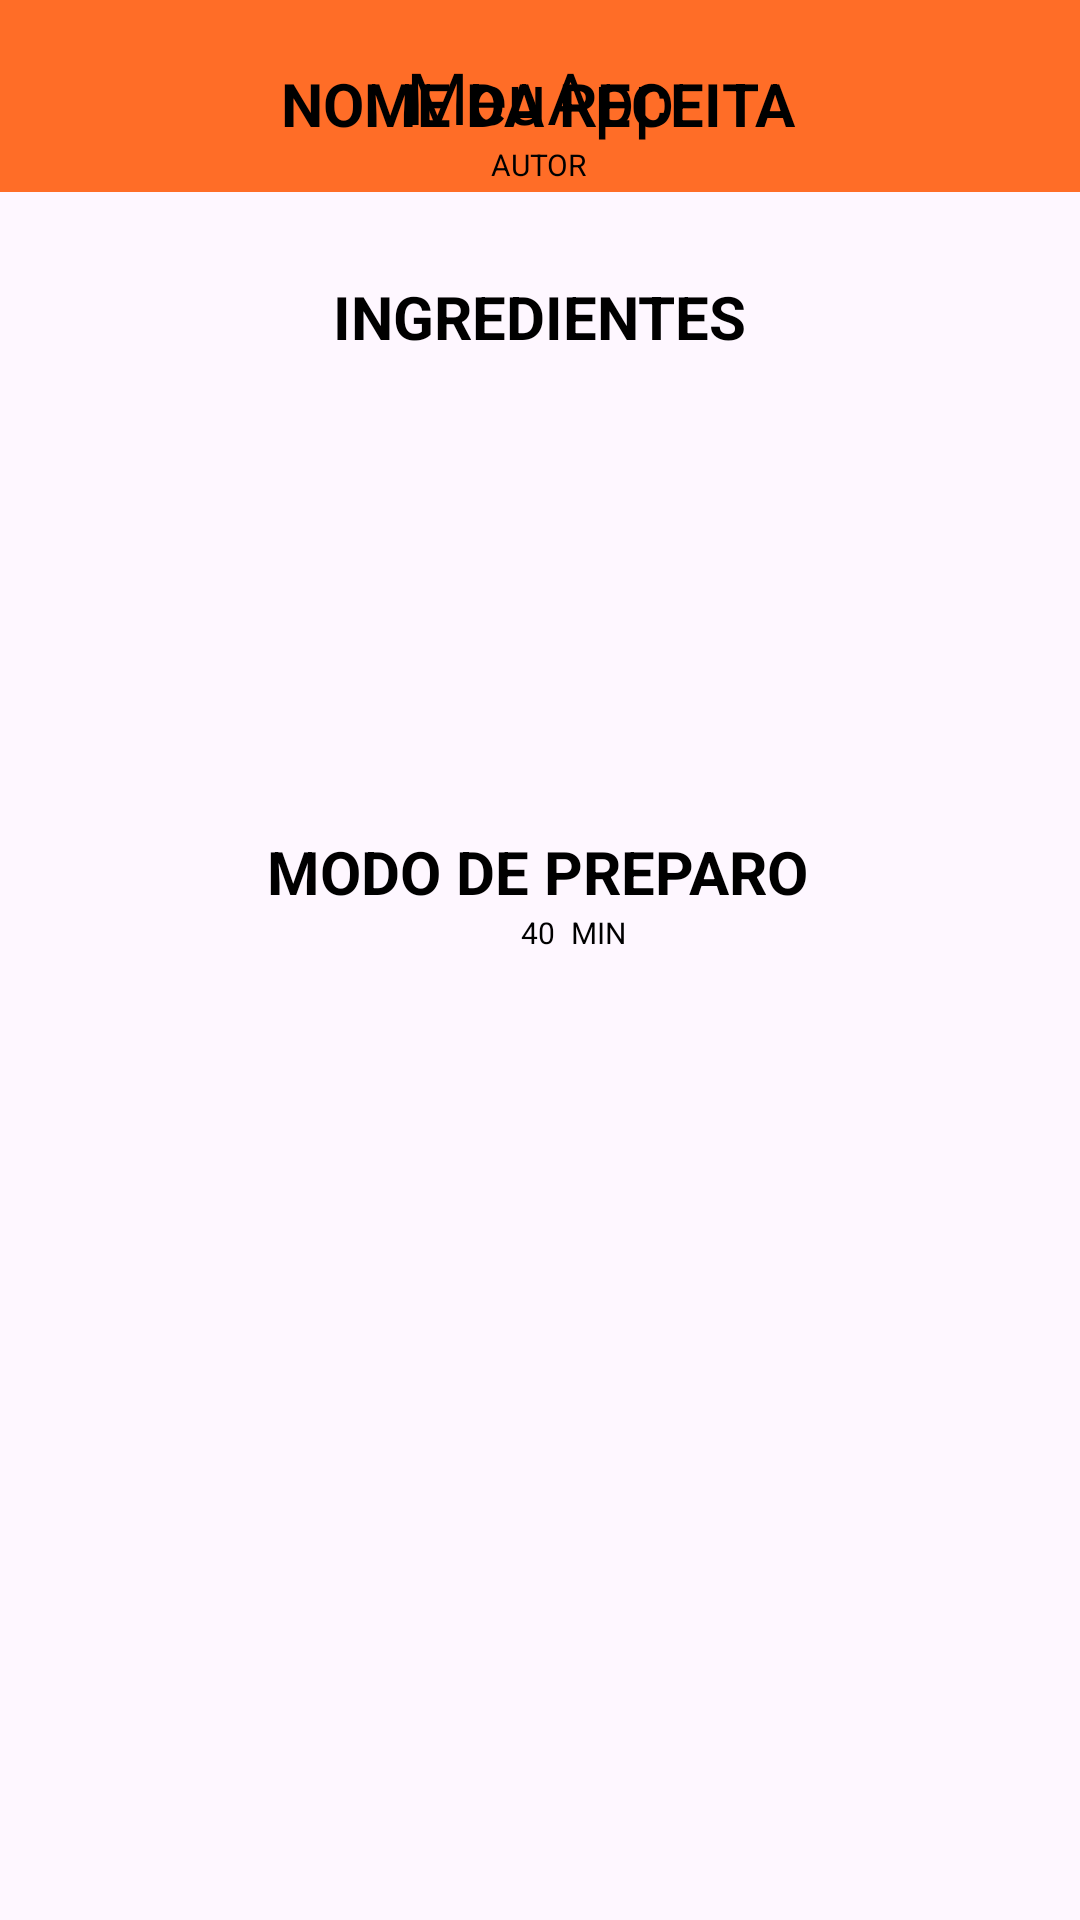

Produce the Android XML layout that renders to this screen, including the resource entries it uses.
<!-- AndroidManifest.xml: application theme Theme.Receita -->
<!-- res/layout/activity_tela_preparo.xml -->
<?xml version="1.0" encoding="utf-8"?>
<androidx.constraintlayout.widget.ConstraintLayout xmlns:android="http://schemas.android.com/apk/res/android"
    xmlns:app="http://schemas.android.com/apk/res-auto"
    xmlns:tools="http://schemas.android.com/tools"
    android:layout_width="match_parent"
    android:layout_height="match_parent"
    tools:context=".TelaPreparo">

    <TextView

        android:id="@+id/ingredientes2"
        android:layout_width="wrap_content"
        android:layout_height="wrap_content"
        android:layout_marginBottom="44dp"
        android:text="MODO DE PREPARO"
        android:textColor="#000000"
        android:textSize="20dp"
        android:textStyle="bold"
        app:layout_constraintBottom_toTopOf="@+id/recyclerView_modo_preparo"
        app:layout_constraintEnd_toEndOf="parent"
        app:layout_constraintHorizontal_bias="0.497"
        app:layout_constraintStart_toStartOf="parent" />

    <include layout="@layout/appbar" />

    <TextView

        android:id="@+id/modo_preparo"
        android:layout_width="wrap_content"
        android:layout_height="wrap_content"
        android:text="INGREDIENTES"
        android:textColor="#000000"
        android:textSize="20dp"
        android:textStyle="bold"
        app:layout_constraintBottom_toTopOf="@+id/recyclerView_ingredientes"
        app:layout_constraintEnd_toEndOf="parent"
        app:layout_constraintStart_toStartOf="parent"
        app:layout_constraintTop_toBottomOf="@+id/rec_autoria_txt"
        app:layout_constraintVertical_bias="0.769" />


    <TextView
        android:id="@+id/rec_nome_receita_txt"
        android:layout_width="wrap_content"
        android:layout_height="wrap_content"
        android:layout_marginBottom="80dp"
        android:text="NOME DA RECEITA"
        android:textColor="#000000"
        android:textSize="20dp"
        android:textStyle="bold"
        app:layout_constraintBottom_toTopOf="@+id/recyclerView_ingredientes"
        app:layout_constraintEnd_toEndOf="parent"
        app:layout_constraintHorizontal_bias="0.497"
        app:layout_constraintStart_toStartOf="parent" />

    <TextView
        android:id="@+id/rec_autoria_txt"
        android:layout_width="wrap_content"
        android:layout_height="wrap_content"
        android:text="AUTOR"
        android:textColor="#000000"
        android:textSize="10dp"
        app:layout_constraintEnd_toEndOf="@+id/rec_nome_receita_txt"
        app:layout_constraintStart_toStartOf="@+id/rec_nome_receita_txt"
        app:layout_constraintTop_toBottomOf="@+id/rec_nome_receita_txt" />


    <TextView
        android:id="@+id/mod_tempo_preparo_txt"
        android:layout_width="wrap_content"
        android:layout_height="wrap_content"
        android:text="40"
        android:textColor="#000000"
        android:textSize="10dp"
        app:layout_constraintEnd_toEndOf="@+id/ingredientes2"
        app:layout_constraintStart_toStartOf="@+id/ingredientes2"
        app:layout_constraintTop_toBottomOf="@+id/ingredientes2" />

    <TextView
        android:layout_width="wrap_content"
        android:layout_height="wrap_content"
        android:text="MIN"
        android:textColor="#000000"
        android:textSize="10dp"
        app:layout_constraintEnd_toEndOf="@+id/ingredientes2"
        app:layout_constraintHorizontal_bias="0.625"
        app:layout_constraintStart_toStartOf="@+id/ingredientes2"
        app:layout_constraintTop_toBottomOf="@+id/ingredientes2" />

    <TextView
        android:id="@+id/tvNomeApp4"
        android:layout_width="wrap_content"
        android:layout_height="wrap_content"
        android:layout_marginTop="16dp"
        android:fontFamily="@font/breath"
        android:text="MeuApp"
        android:textColor="#000000"
        android:textSize="24sp"
        app:layout_constraintEnd_toEndOf="parent"
        app:layout_constraintStart_toStartOf="parent"
        app:layout_constraintTop_toTopOf="parent" />

    <androidx.recyclerview.widget.RecyclerView
        android:id="@+id/recyclerView_ingredientes"
        android:layout_width="match_parent"
        android:layout_height="100dp"
        android:layout_marginBottom="412dp"
        app:layout_constraintBottom_toBottomOf="parent"
        app:layout_constraintEnd_toEndOf="parent"
        app:layout_constraintHorizontal_bias="0.0"
        app:layout_constraintStart_toStartOf="parent" />

    <androidx.recyclerview.widget.RecyclerView
        android:id="@+id/recyclerView_modo_preparo"
        android:layout_width="match_parent"
        android:layout_height="100dp"
        android:layout_marginBottom="192dp"
        app:layout_constraintBottom_toBottomOf="parent"
        app:layout_constraintEnd_toEndOf="parent"
        app:layout_constraintHorizontal_bias="0.0"
        app:layout_constraintStart_toStartOf="parent" />


</androidx.constraintlayout.widget.ConstraintLayout>
<!-- res/layout/appbar.xml (included above) -->
<?xml version="1.0" encoding="utf-8"?>
<androidx.appcompat.widget.Toolbar xmlns:android="http://schemas.android.com/apk/res/android"
    xmlns:app="http://schemas.android.com/apk/res-auto"
    android:id="@+id/meuMenu"
    android:layout_width="match_parent"
    android:layout_height="?attr/actionBarSize"
    android:background="#FF6D27">

</androidx.appcompat.widget.Toolbar>
<!-- resources referenced by this layout -->
<resources>
  <style name="Theme.Receita" parent="Base.Theme.Receita" />
  <style name="Base.Theme.Receita" parent="Theme.Material3.DayNight.NoActionBar">
          
          
      </style>
</resources>
